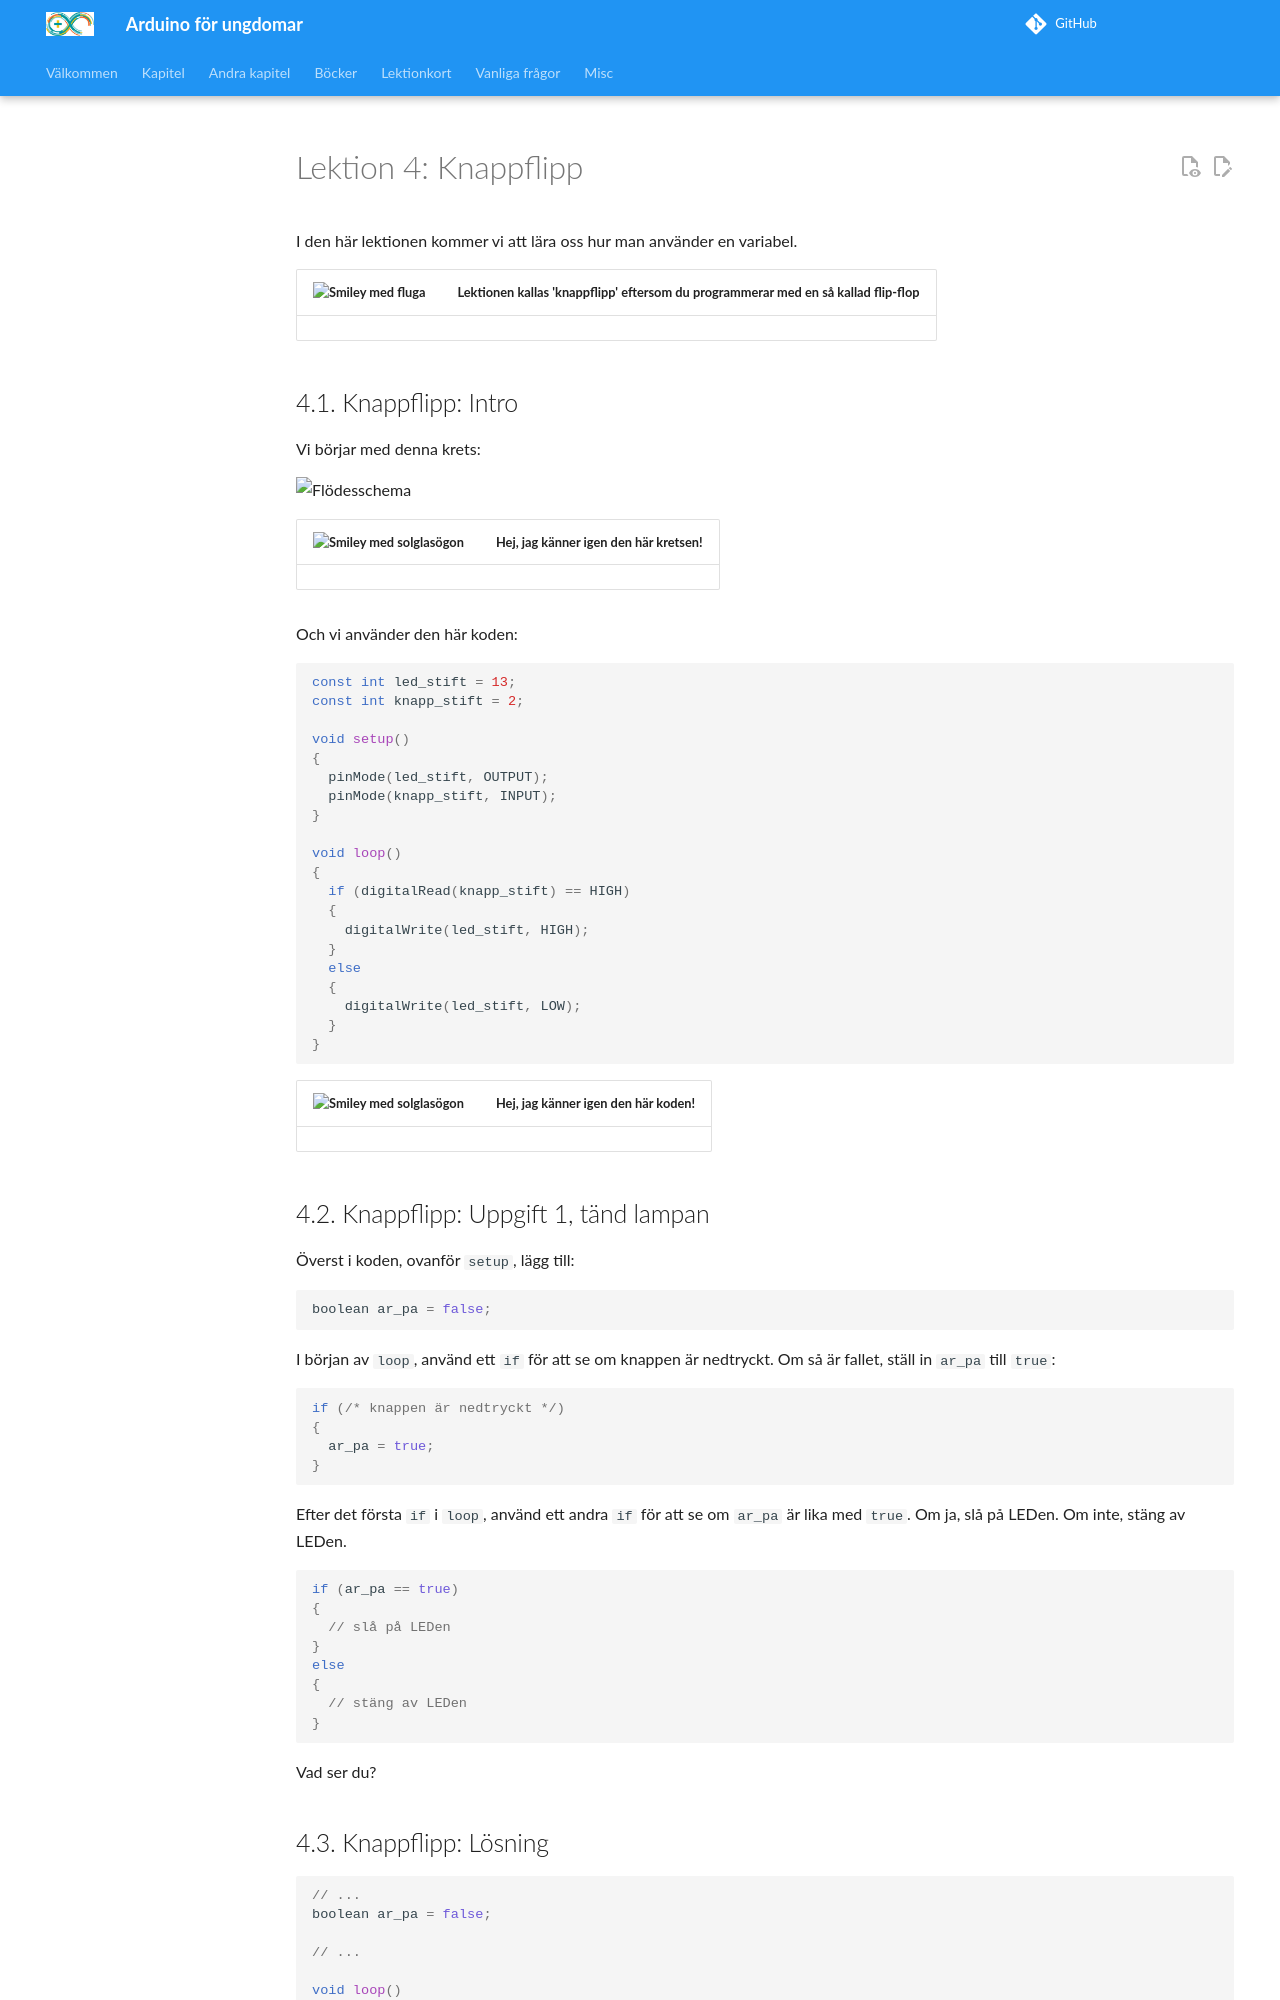

repository: richelbilderbeek/arduino_foer_ungdomar · page: kapitel/x04_knapp_flip/index.html · generator: mkdocs

# Lektion 4: Knappflipp

I den här lektionen kommer vi att lära oss hur man använder en variabel.

![](EmojiBowtie.png) | Lektionen kallas 'knappflipp' eftersom du programmerar med en så kallad flip-flop
:-------------:|:----------------------------------------:

\pagebreak

## 4.1. Knappflipp: Intro

Vi börjar med denna krets:

![Flödesschema](04_knop_flip.png)

![](EmojiSunglasses.png) | Hej, jag känner igen den här kretsen!
:-------------:|:----------------------------------------:

\pagebreak

Och vi använder den här koden:

```c++
const int led_stift = 13;
const int knapp_stift = 2;

void setup() 
{
  pinMode(led_stift, OUTPUT);
  pinMode(knapp_stift, INPUT);
}

void loop()
{
  if (digitalRead(knapp_stift) == HIGH)
  {
    digitalWrite(led_stift, HIGH);
  }
  else
  {
    digitalWrite(led_stift, LOW);
  }
}
```

![](EmojiSunglasses.png) | Hej, jag känner igen den här koden!
:-------------:|:----------------------------------------: 

\pagebreak

## 4.2. Knappflipp: Uppgift 1, tänd lampan 

Överst i koden, ovanför `setup`, lägg till:

```c++
boolean ar_pa = false;
```

I början av `loop`, använd ett `if` för att se om knappen är 
nedtryckt. Om så är fallet, ställ in `ar_pa` till `true`:

```c++
if (/* knappen är nedtryckt */)
{
  ar_pa = true;
}
``` 

Efter det första `if` i `loop`, använd ett andra `if` för att se om `ar_pa`
är lika med `true`. Om ja, slå på LEDen. Om inte, stäng av LEDen.

```c++
if (ar_pa == true)
{
  // slå på LEDen
}
else
{
  // stäng av LEDen
}
```

Vad ser du?

\pagebreak

## 4.3. Knappflipp: Lösning


```c++
// ...
boolean ar_pa = false;

// ...

void loop()
{
  if (digitalRead(knapp_stift) == HIGH)
  {
    ar_pa = true;
  }

  if (ar_pa == true)
  {
    digitalWrite(led_stift, HIGH);
  }
  else
  {
    digitalWrite(led_stift, LOW);
  }
}
```

När du trycker på knappen lyser LEDen för alltid.

\pagebreak
